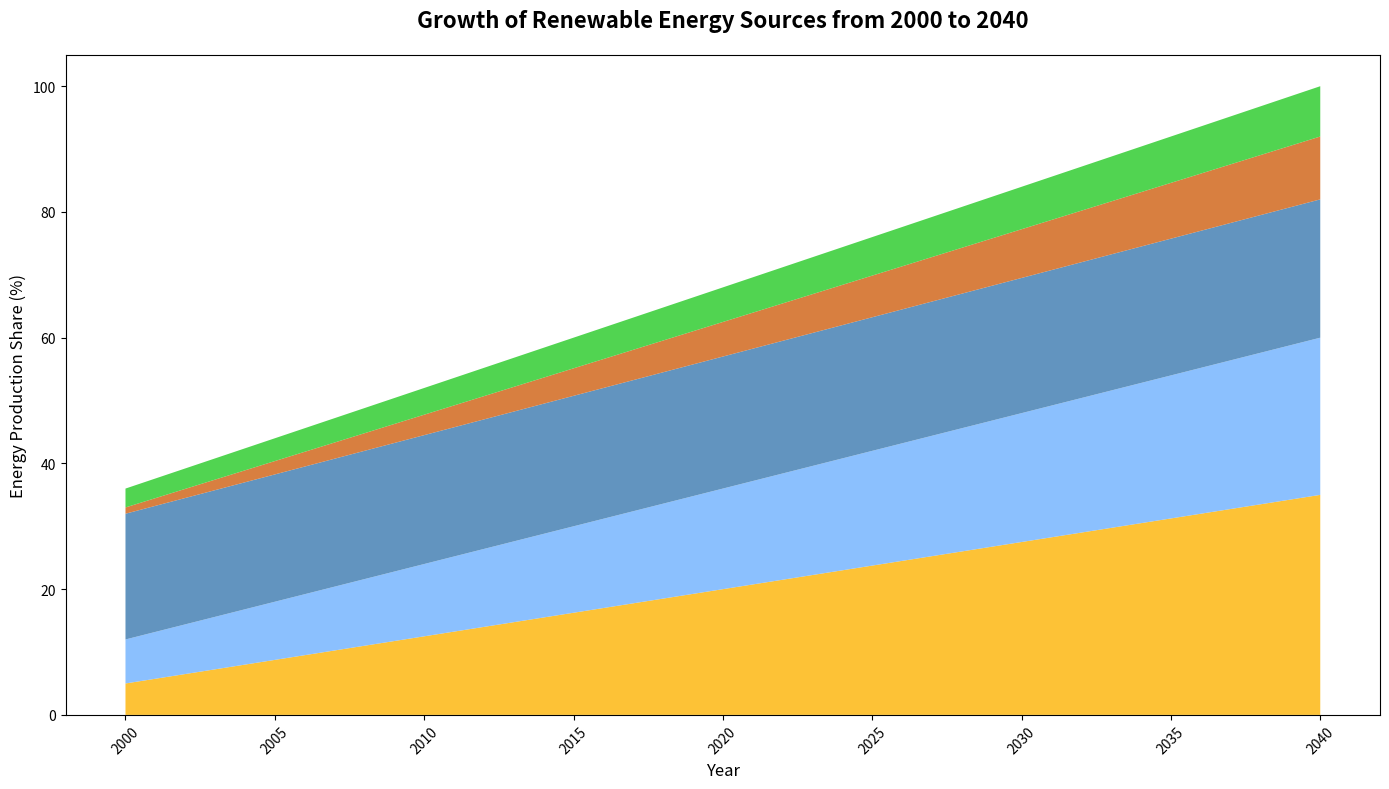

Reproduce this figure in Python.
import matplotlib.pyplot as plt
import numpy as np

# Define the years from 2000 to 2040
years = np.arange(2000, 2041)

# Hypothetical data for different renewable energy sources over the years
solar_power = np.linspace(5, 35, len(years))
wind_power = np.linspace(7, 25, len(years))
hydropower = np.linspace(20, 22, len(years))  # Stable, minor growth
geothermal_power = np.linspace(1, 10, len(years))
biomass_power = np.linspace(3, 8, len(years))

# Combine the data into a list for stacking
renewable_sources = np.array([solar_power, wind_power, hydropower, geothermal_power, biomass_power])

# Create a figure and axis for the plot
fig, ax = plt.subplots(figsize=(14, 8))

# Plot the stacked area chart
ax.stackplot(years, renewable_sources, colors=['#FDB813', '#77B5FE', '#4682B4', '#D2691E', '#32CD32'], alpha=0.85)

# Set title and labels for the consumption plot
ax.set_title("Growth of Renewable Energy Sources from 2000 to 2040", fontsize=16, fontweight='bold', pad=20)
ax.set_xlabel('Year', fontsize=12)
ax.set_ylabel('Energy Production Share (%)', fontsize=12, color='black')

# Customize x-axis tick labels to avoid overlap
plt.xticks(rotation=45)

# Automatically adjust layout to prevent overlap
plt.tight_layout()

# Show the plot
plt.show()
